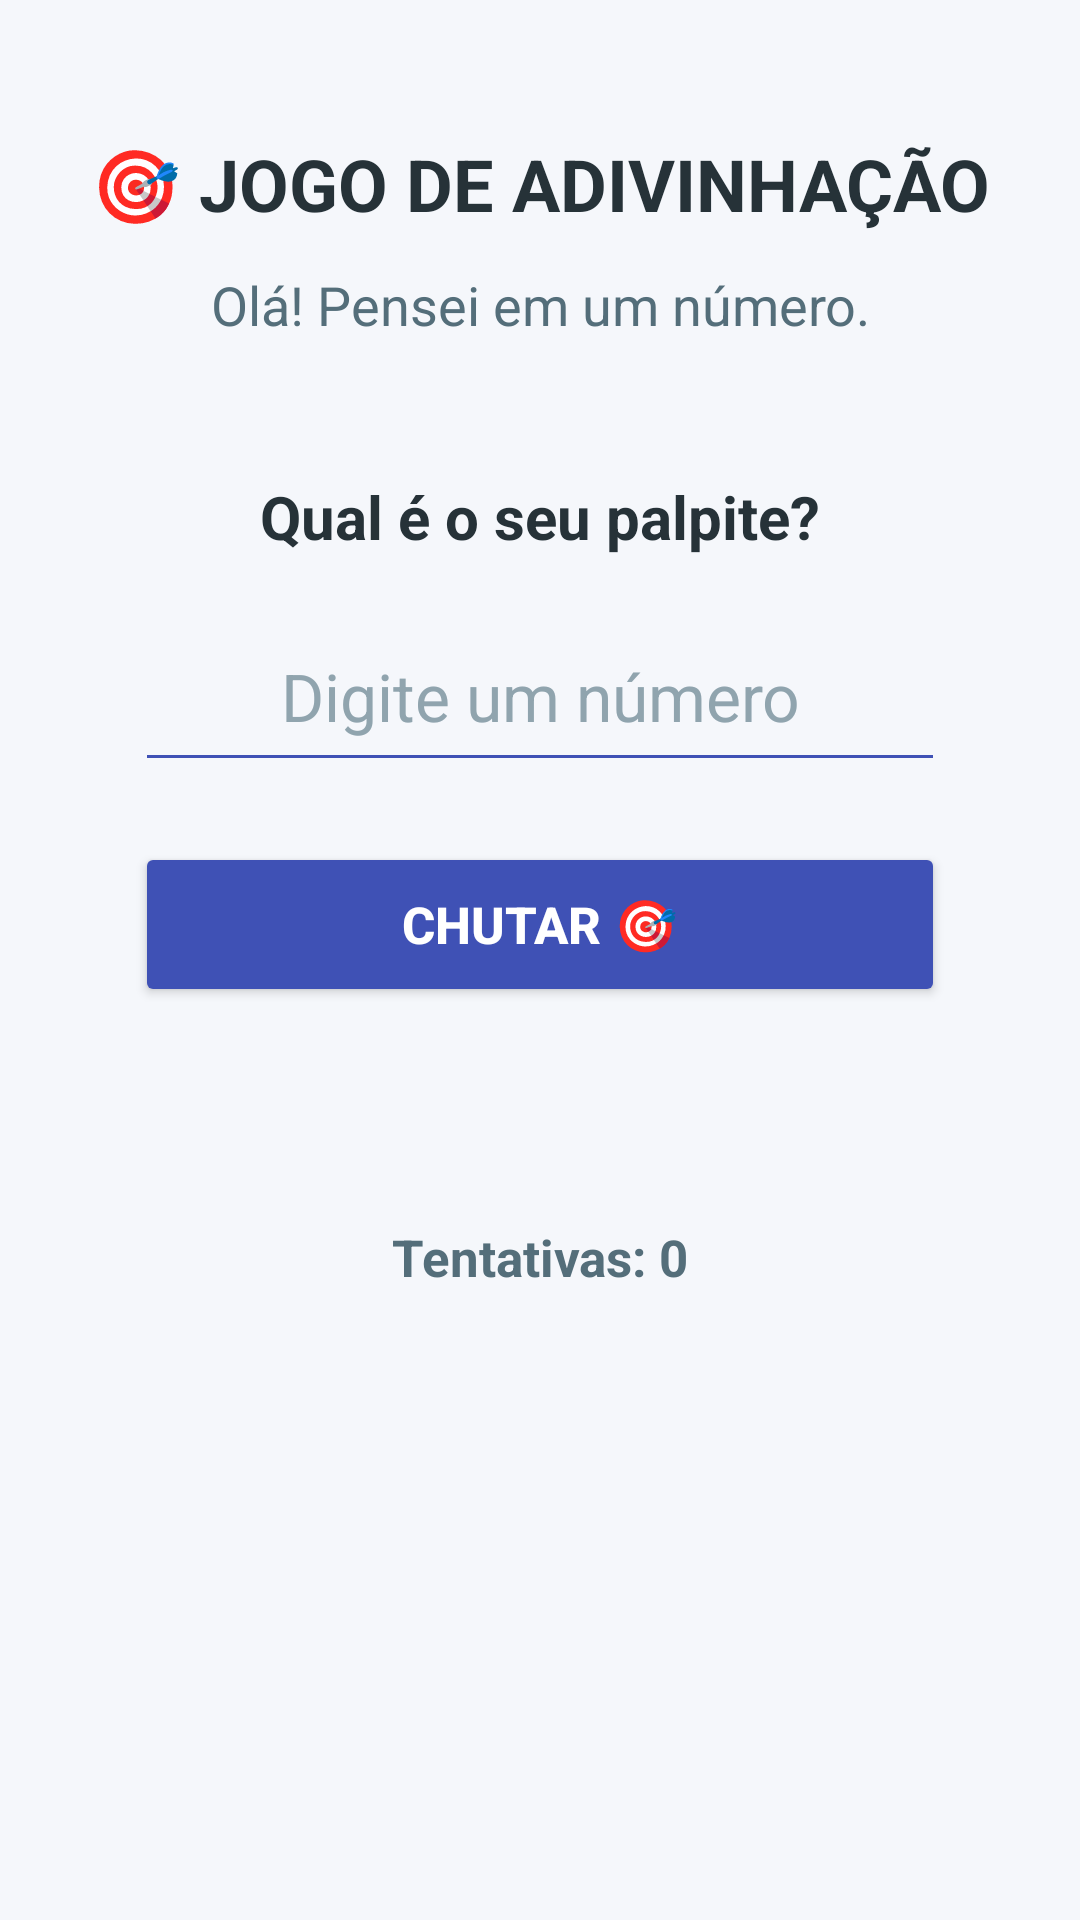

Write the Android layout XML for this screen, with the resource values it uses.
<!-- AndroidManifest.xml: application theme Theme.JogoAdivinha -->
<!-- res/layout/activity_jogo.xml -->
<?xml version="1.0" encoding="utf-8"?>
<androidx.constraintlayout.widget.ConstraintLayout
    xmlns:android="http://schemas.android.com/apk/res/android"
    xmlns:app="http://schemas.android.com/apk/res-auto"
    xmlns:tools="http://schemas.android.com/tools"
    android:id="@+id/main"
    android:layout_width="match_parent"
    android:layout_height="match_parent"
    android:background="#F5F7FB"
    tools:context=".JogoActivity">

    ```
    
    <TextView
        android:id="@+id/txtTitulo"
        android:layout_width="0dp"
        android:layout_height="wrap_content"
        android:text="🎯 JOGO DE ADIVINHAÇÃO"
        android:textColor="#263238"
        android:textSize="24sp"
        android:textStyle="bold"
        android:gravity="center"
        app:layout_constraintTop_toTopOf="parent"
        app:layout_constraintStart_toStartOf="parent"
        app:layout_constraintEnd_toEndOf="parent"
        android:layout_marginTop="45dp"
        android:layout_marginStart="24dp"
        android:layout_marginEnd="24dp" />

    
    <TextView
        android:id="@+id/txtBoasVindas"
        android:layout_width="0dp"
        android:layout_height="wrap_content"
        android:text="Olá! Pensei em um número."
        android:textColor="#546E7A"
        android:textSize="18sp"
        android:gravity="center"
        app:layout_constraintTop_toBottomOf="@id/txtTitulo"
        app:layout_constraintStart_toStartOf="parent"
        app:layout_constraintEnd_toEndOf="parent"
        android:layout_marginTop="12dp"
        android:layout_marginStart="30dp"
        android:layout_marginEnd="30dp" />

    
    <TextView
        android:id="@+id/txtPalpite"
        android:layout_width="0dp"
        android:layout_height="wrap_content"
        android:text="Qual é o seu palpite?"
        android:textColor="#263238"
        android:textSize="20sp"
        android:textStyle="bold"
        android:gravity="center"
        app:layout_constraintTop_toBottomOf="@id/txtBoasVindas"
        app:layout_constraintStart_toStartOf="parent"
        app:layout_constraintEnd_toEndOf="parent"
        android:layout_marginTop="45dp"
        android:layout_marginStart="30dp"
        android:layout_marginEnd="30dp" />

    
    <EditText
        android:id="@+id/edtPalpite"
        android:layout_width="0dp"
        android:layout_height="60dp"
        android:hint="Digite um número"
        android:inputType="number"
        android:textSize="22sp"
        android:textColor="#263238"
        android:textColorHint="#90A4AE"
        android:gravity="center"
        android:backgroundTint="#3F51B5"
        app:layout_constraintTop_toBottomOf="@id/txtPalpite"
        app:layout_constraintStart_toStartOf="parent"
        app:layout_constraintEnd_toEndOf="parent"
        android:layout_marginTop="15dp"
        android:layout_marginStart="45dp"
        android:layout_marginEnd="45dp" />

    
    <Button
        android:id="@+id/btnChutar"
        android:layout_width="0dp"
        android:layout_height="55dp"
        android:text="CHUTAR 🎯"
        android:textSize="17sp"
        android:textStyle="bold"
        android:textColor="#FFFFFF"
        android:backgroundTint="#3F51B5"
        app:layout_constraintTop_toBottomOf="@id/edtPalpite"
        app:layout_constraintStart_toStartOf="parent"
        app:layout_constraintEnd_toEndOf="parent"
        android:layout_marginTop="20dp"
        android:layout_marginStart="45dp"
        android:layout_marginEnd="45dp" />

    
    <TextView
        android:id="@+id/txtResultado"
        android:layout_width="0dp"
        android:layout_height="wrap_content"
        android:text=""
        android:textColor="#263238"
        android:textSize="20sp"
        android:textStyle="bold"
        android:gravity="center"
        app:layout_constraintTop_toBottomOf="@id/btnChutar"
        app:layout_constraintStart_toStartOf="parent"
        app:layout_constraintEnd_toEndOf="parent"
        android:layout_marginTop="30dp"
        android:layout_marginStart="30dp"
        android:layout_marginEnd="30dp" />

    
    <TextView
        android:id="@+id/txtTentativas"
        android:layout_width="wrap_content"
        android:layout_height="wrap_content"
        android:text="Tentativas: 0"
        android:textColor="#546E7A"
        android:textSize="17sp"
        android:textStyle="bold"
        android:gravity="center"
        app:layout_constraintTop_toBottomOf="@id/txtResultado"
        app:layout_constraintStart_toStartOf="parent"
        app:layout_constraintEnd_toEndOf="parent"
        android:layout_marginTop="15dp" />

    
    <Button
        android:id="@+id/btnJogarNovamente"
        android:layout_width="0dp"
        android:layout_height="55dp"
        android:text="JOGAR DE NOVO 🔄"
        android:textSize="17sp"
        android:textStyle="bold"
        android:textColor="#FFFFFF"
        android:backgroundTint="#00897B"
        android:visibility="gone"
        app:layout_constraintTop_toBottomOf="@id/txtTentativas"
        app:layout_constraintStart_toStartOf="parent"
        app:layout_constraintEnd_toEndOf="parent"
        android:layout_marginTop="25dp"
        android:layout_marginStart="45dp"
        android:layout_marginEnd="45dp" />
    ```

</androidx.constraintlayout.widget.ConstraintLayout>
<!-- resources referenced by this layout -->
<resources>
  <style name="Theme.JogoAdivinha" parent="Base.Theme.JogoAdivinha" />
  <style name="Base.Theme.JogoAdivinha" parent="Theme.Material3.DayNight.NoActionBar">
          
          
      </style>
</resources>
